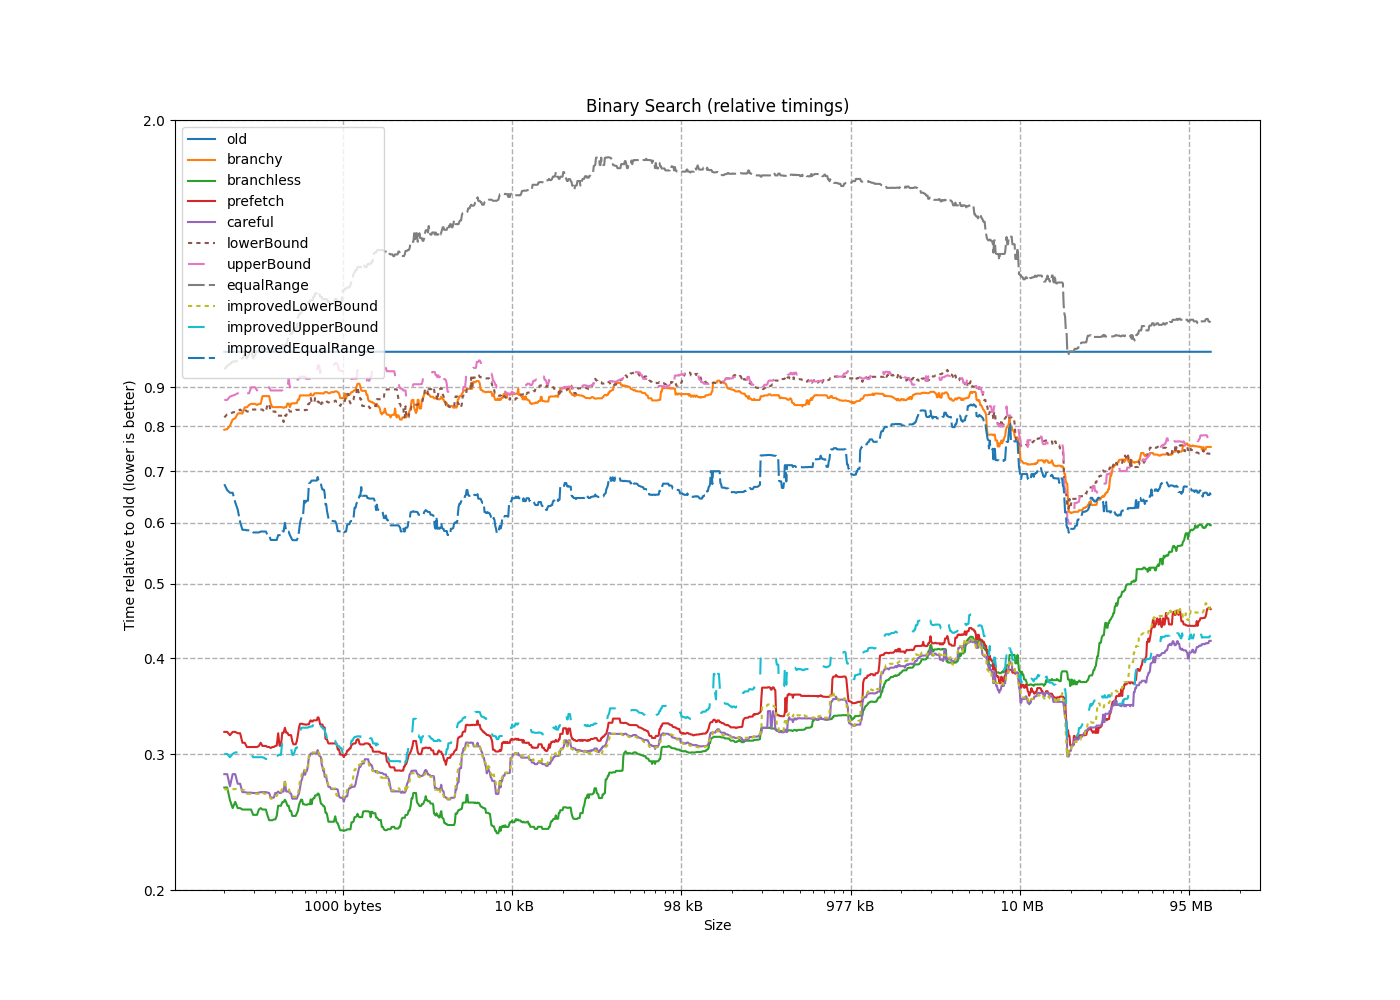

Source data for this figure (header and first rows):
size, old, branchy, branchless, prefetch, careful, lowerBound, upperBound, equalRange, improvedLowerBound, improvedUpperBound, improvedEqualRange
8, 1, 0.2533, 0.2533, 0.2533, 0.2534, 0.6315, 0.6421, 0.7035, 0.2328, 0.2328, 0.8959
16, 1, 0.4900, 0.3037, 0.3506, 0.3036, 0.6537, 0.6309, 0.7270, 0.2931, 0.3036, 0.9928
24, 1, 0.6884, 0.2616, 0.3177, 0.2727, 0.7281, 0.7184, 0.8805, 0.2520, 0.2728, 0.8004
32, 1, 0.5334, 0.2292, 0.2668, 0.2291, 0.7508, 0.7249, 1.162, 0.2198, 0.2299, 0.6730
40, 1, 0.6769, 0.2757, 0.3431, 0.2853, 0.7208, 0.7166, 0.8914, 0.2706, 0.2973, 0.7717
48, 1, 0.7023, 0.2537, 0.2993, 0.2626, 0.7121, 0.7045, 0.8496, 0.2497, 0.2740, 0.7109
56, 1, 0.8324, 0.3202, 0.4106, 0.3412, 0.8736, 0.8844, 1.011, 0.3273, 0.3559, 0.9236
64, 1, 0.8198, 0.2842, 0.3423, 0.2842, 0.8352, 0.7890, 0.9587, 0.2702, 0.2965, 0.7705
72, 1, 0.8166, 0.2835, 0.3456, 0.2947, 0.8792, 0.9852, 0.9985, 0.2919, 0.3215, 0.7091
80, 1, 0.8017, 0.2925, 0.3533, 0.3045, 0.8297, 0.8661, 0.9642, 0.3011, 0.3308, 0.7293
88, 1, 0.7112, 0.2867, 0.3357, 0.3414, 0.8042, 0.8127, 0.9921, 0.2847, 0.3117, 0.6876
96, 1, 0.7586, 0.3116, 0.3687, 0.3211, 0.8177, 0.8772, 1.266, 0.3224, 0.3459, 0.7561
104, 1, 0.7921, 0.2988, 0.3391, 0.3305, 0.8343, 0.8206, 0.9489, 0.2890, 0.3164, 0.6981
112, 1, 0.8577, 0.2721, 0.3209, 0.2828, 0.8822, 0.9328, 0.9734, 0.2741, 0.3004, 0.6612
120, 1, 0.7935, 0.2168, 0.2669, 0.2282, 0.8219, 0.8797, 0.9053, 0.2242, 0.2466, 0.5405
128, 1, 0.7399, 0.2205, 0.2478, 0.2118, 0.7649, 0.9803, 0.8628, 0.2111, 0.2315, 0.5113
136, 1, 0.8558, 0.2717, 0.3308, 0.2851, 0.8602, 0.8834, 0.9266, 0.2845, 0.3164, 0.6239
144, 1, 0.7875, 0.2429, 0.2979, 0.2550, 0.8414, 0.9278, 1.087, 0.2696, 0.3018, 0.5826
152, 1, 0.7703, 0.2504, 0.3053, 0.2631, 0.7940, 0.8356, 0.8695, 0.2625, 0.3085, 0.5757
160, 1, 0.8529, 0.2770, 0.3385, 0.2900, 0.8293, 0.8656, 1.172, 0.2893, 0.3228, 0.6376
168, 1, 0.8313, 0.2544, 0.3106, 0.2676, 0.7306, 0.7973, 0.8938, 0.2667, 0.2969, 0.5864
176, 1, 0.9272, 0.2847, 0.3481, 0.2981, 0.8824, 0.9401, 1.009, 0.2984, 0.3321, 0.6560
184, 1, 0.9261, 0.2555, 0.3058, 0.2680, 0.8365, 0.8746, 0.9217, 0.2655, 0.2975, 0.5872
192, 1, 0.7918, 0.2239, 0.2735, 0.2361, 0.7654, 0.8265, 0.9384, 0.2345, 0.2605, 0.5153
200, 1, 0.9376, 0.2499, 0.3067, 0.2636, 0.8901, 0.9338, 1.017, 0.2628, 0.2916, 0.5776
208, 1, 0.8471, 0.2464, 0.3011, 0.2596, 0.8553, 0.9089, 0.9714, 0.2575, 0.2885, 0.5693
216, 1, 0.9185, 0.2307, 0.2823, 0.2433, 0.8557, 0.9403, 0.9806, 0.2424, 0.2695, 0.5326
224, 1, 0.8961, 0.2074, 0.6255, 0.3311, 1.274, 1.605, 1.431, 0.2903, 0.3660, 0.8178
232, 1, 1.032, 0.2603, 0.3196, 0.2748, 0.9082, 0.9765, 1.064, 0.2734, 0.3033, 0.6010
240, 1, 0.9245, 0.2450, 0.2990, 0.2578, 0.9133, 0.8992, 1.01, 0.2571, 0.2859, 0.5647
248, 1, 0.9252, 0.2335, 0.2857, 0.2469, 0.9273, 0.9194, 1.064, 0.2450, 0.2717, 0.5390
256, 1, 0.7433, 0.2166, 0.2651, 0.2274, 0.7907, 0.8551, 1.006, 0.2271, 0.2514, 0.4985
264, 1, 2.4, 0.3013, 0.3761, 0.3335, 1.044, 1.161, 1.073, 0.3365, 0.5159, 0.7186
272, 1, 0.4472, 0.2641, 0.1496, 0.1605, 0.4154, 0.3870, 0.6465, 0.1243, 0.1360, 0.2845
280, 1, 1.124, 0.2627, 0.3334, 0.2963, 0.7628, 0.8716, 1.015, 0.2982, 0.3251, 0.7137
288, 1, 0.9757, 0.2905, 0.3616, 0.3211, 0.8912, 0.9739, 1.153, 0.3232, 0.3520, 0.6942
296, 1, 0.8152, 0.2425, 0.3077, 0.2673, 0.7316, 0.8308, 0.9653, 0.2680, 0.2942, 0.5779
304, 1, 0.8442, 0.2573, 0.3201, 0.2841, 0.7675, 0.8115, 0.9909, 0.2847, 0.3122, 0.6156
312, 1, 0.8475, 0.2727, 0.3422, 0.3013, 0.8855, 0.8908, 1.007, 0.3017, 0.3300, 0.6504
320, 1, 1.311, 0.3124, 0.5569, 0.5765, 0.8364, 1.013, 1.067, 0.2649, 0.2881, 0.5697
328, 1, 0.7901, 0.2655, 0.3317, 0.2799, 0.8105, 0.9382, 2.009, 0.2714, 0.2959, 0.5842
336, 1, 0.8759, 0.2431, 0.3028, 0.2685, 1.693, 1.005, 1.081, 0.2832, 0.3223, 0.6117
344, 1, 0.7720, 0.2319, 0.2884, 0.2561, 0.8104, 0.8107, 0.9611, 0.2567, 0.2805, 0.5539
352, 1, 0.8043, 0.2250, 0.2823, 0.2484, 0.7718, 0.8543, 0.9484, 0.2491, 0.2725, 0.5395
360, 1, 0.8048, 0.2352, 0.2934, 0.2601, 0.9334, 0.8782, 0.9506, 0.2625, 0.3118, 0.5649
368, 1, 0.7097, 0.2262, 0.3598, 0.2377, 0.7556, 0.8233, 0.9618, 0.2386, 0.2700, 0.5124
376, 1, 0.8566, 0.2601, 0.2907, 0.2490, 0.7786, 0.8647, 1.051, 0.2494, 0.2859, 0.5371
384, 1, 0.8088, 0.2649, 0.3288, 0.2790, 0.7603, 0.8763, 0.9783, 0.2785, 0.3194, 0.5996
392, 1, 0.8094, 0.2470, 0.3044, 0.2597, 0.8261, 0.8659, 0.9972, 0.2593, 0.2973, 0.5588
400, 1, 0.9853, 0.2894, 0.3553, 0.3056, 0.9035, 0.9231, 1.122, 0.3066, 0.3475, 0.7225
408, 1, 0.8339, 0.2496, 0.3079, 0.2628, 0.7795, 0.9283, 1.021, 0.2628, 0.2996, 0.5629
416, 1, 0.9259, 0.2840, 0.3534, 0.2990, 0.9366, 1.034, 1.136, 0.2989, 0.3430, 0.6457
424, 1, 0.8665, 0.2457, 0.3030, 0.2589, 0.8406, 1.212, 1.03, 0.6122, 0.4534, 0.7365
432, 1, 0.9782, 0.2755, 0.3407, 0.2908, 0.8887, 0.9816, 1.158, 0.2851, 0.3250, 0.6133
440, 1, 0.8578, 0.2620, 0.3249, 0.2764, 0.8551, 1.021, 1.205, 0.2780, 0.3423, 0.6069
448, 1, 0.8456, 0.2205, 0.2706, 0.2322, 0.7876, 0.8391, 0.9887, 0.2325, 0.2661, 0.5088
456, 1, 0.9299, 0.2713, 0.3343, 0.2856, 0.9412, 1.043, 1.141, 0.2865, 0.3248, 0.6141
464, 1, 0.8883, 0.2533, 0.3120, 0.2668, 0.9144, 0.9608, 1.107, 0.2664, 0.3057, 0.5740
472, 1, 0.9231, 0.2410, 0.2981, 0.2546, 0.9095, 0.8988, 1.056, 0.2540, 0.2890, 0.5624
480, 1, 0.8776, 0.2577, 0.3178, 0.2712, 0.9254, 0.9541, 1.238, 0.2708, 0.3110, 0.5839
... 1,207 more rows
